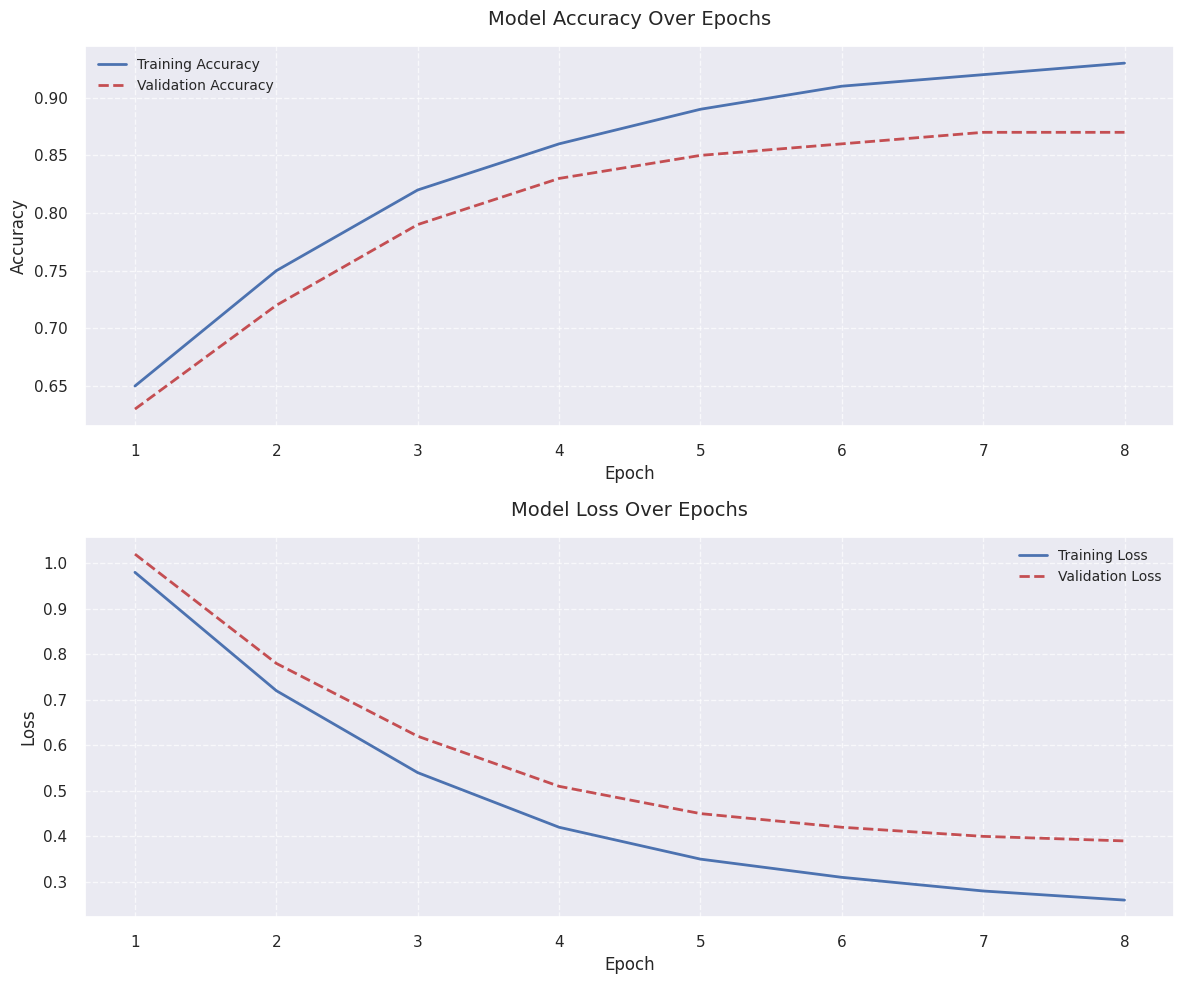

Source code (Python):
import matplotlib.pyplot as plt
import json
import os
import seaborn as sns
import numpy as np

def plot_training_history():
    # Set style
    plt.style.use('seaborn-v0_8')  # Updated style name
    sns.set_theme()  # Use seaborn's default theme
    
    # Create figure with subplots
    fig, (ax1, ax2) = plt.subplots(2, 1, figsize=(12, 10))
    
    # Sample training history (replace with actual data loading)
    history = {
        'accuracy': [0.65, 0.75, 0.82, 0.86, 0.89, 0.91, 0.92, 0.93],
        'val_accuracy': [0.63, 0.72, 0.79, 0.83, 0.85, 0.86, 0.87, 0.87],
        'loss': [0.98, 0.72, 0.54, 0.42, 0.35, 0.31, 0.28, 0.26],
        'val_loss': [1.02, 0.78, 0.62, 0.51, 0.45, 0.42, 0.40, 0.39]
    }
    
    epochs = range(1, len(history['accuracy']) + 1)
    
    # Plot accuracy
    ax1.plot(epochs, history['accuracy'], 'b-', label='Training Accuracy', linewidth=2)
    ax1.plot(epochs, history['val_accuracy'], 'r--', label='Validation Accuracy', linewidth=2)
    ax1.set_title('Model Accuracy Over Epochs', fontsize=14, pad=15)
    ax1.set_xlabel('Epoch', fontsize=12)
    ax1.set_ylabel('Accuracy', fontsize=12)
    ax1.grid(True, linestyle='--', alpha=0.7)
    ax1.legend(fontsize=10)
    
    # Plot loss
    ax2.plot(epochs, history['loss'], 'b-', label='Training Loss', linewidth=2)
    ax2.plot(epochs, history['val_loss'], 'r--', label='Validation Loss', linewidth=2)
    ax2.set_title('Model Loss Over Epochs', fontsize=14, pad=15)
    ax2.set_xlabel('Epoch', fontsize=12)
    ax2.set_ylabel('Loss', fontsize=12)
    ax2.grid(True, linestyle='--', alpha=0.7)
    ax2.legend(fontsize=10)
    
    # Adjust layout and save
    plt.tight_layout()
    plt.savefig('training_history.png', dpi=300, bbox_inches='tight')
    plt.close()

if __name__ == '__main__':
    plot_training_history()
